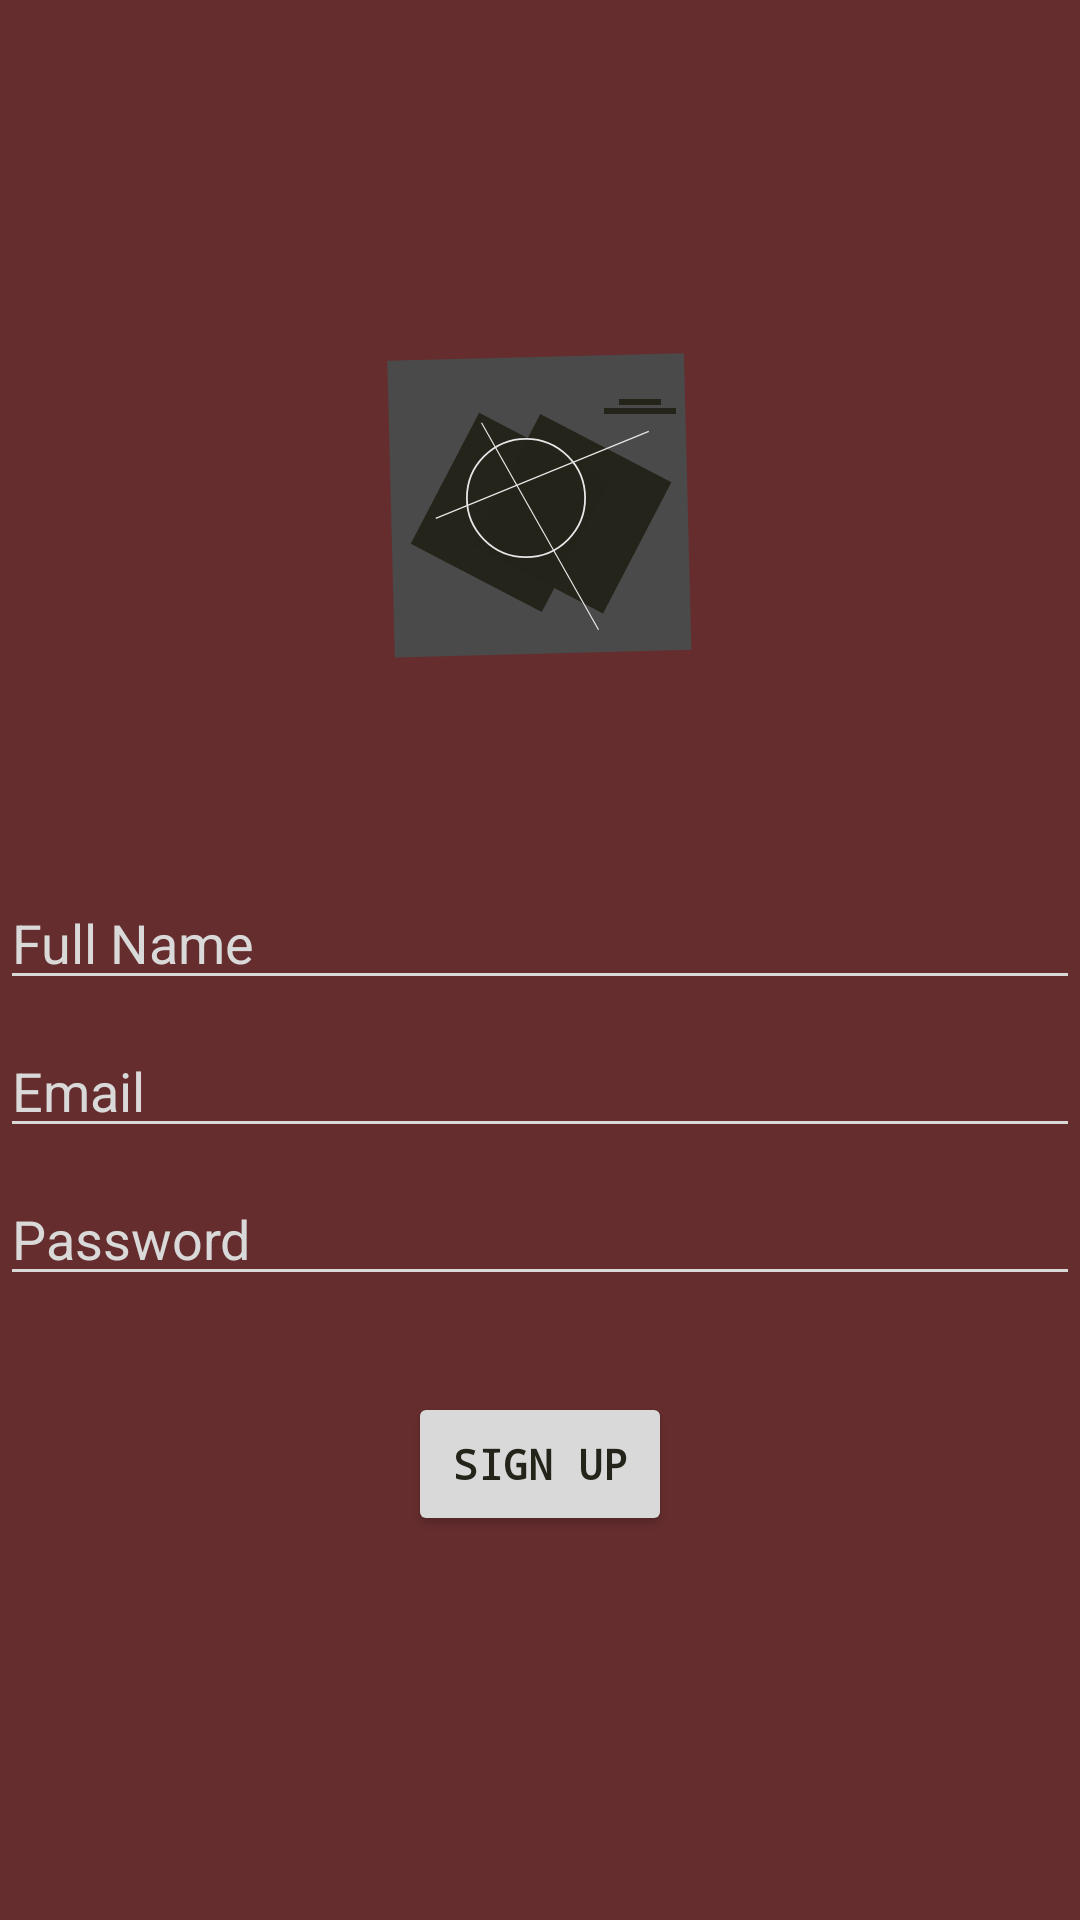

Android layout source for this screen:
<!-- AndroidManifest.xml: application theme Theme.Lab1 -->
<!-- res/layout/fragment_register.xml -->
<?xml version="1.0" encoding="utf-8"?>
<androidx.constraintlayout.widget.ConstraintLayout xmlns:android="http://schemas.android.com/apk/res/android"
    xmlns:app="http://schemas.android.com/apk/res-auto"
    xmlns:tools="http://schemas.android.com/tools"
    android:id="@+id/main"
    android:layout_width="match_parent"
    android:layout_height="match_parent"
    android:paddingLeft="@dimen/activity_horizontal_margin"
    android:paddingTop="@dimen/activity_vertical_margin"
    android:paddingRight="@dimen/activity_horizontal_margin"
    android:paddingBottom="@dimen/activity_vertical_margin"
    android:background="#662D2E"
    tools:context=".ui.login.RegisterFragment">

    <EditText
        android:id="@+id/nameReg"
        android:layout_width="0dp"
        android:layout_height="wrap_content"
        android:layout_marginTop="44dp"
        android:hint="@string/prompt_name"
        android:inputType="textEmailAddress"
        android:selectAllOnFocus="true"
        android:textColor="#D9D9D9"
        android:textColorHint="#D9D9D9"
        android:backgroundTint="#D9D9D9"
        app:layout_constraintEnd_toEndOf="parent"
        app:layout_constraintHorizontal_bias="0.0"
        app:layout_constraintStart_toStartOf="parent"
        app:layout_constraintTop_toBottomOf="@+id/imageView3" />

    <EditText
        android:id="@+id/usernameReg"
        android:layout_width="0dp"
        android:layout_height="wrap_content"
        android:layout_marginTop="8dp"
        android:hint="@string/prompt_email"
        android:inputType="textEmailAddress"
        android:selectAllOnFocus="true"
        android:textColor="#D9D9D9"
        android:textColorHint="#D9D9D9"
        android:backgroundTint="#D9D9D9"
        app:layout_constraintEnd_toEndOf="parent"
        app:layout_constraintStart_toStartOf="parent"
        app:layout_constraintTop_toBottomOf="@+id/nameReg" />

    <EditText
        android:id="@+id/passwordReg"
        android:layout_width="0dp"
        android:layout_height="wrap_content"
        android:layout_marginTop="8dp"
        android:hint="@string/prompt_password"
        android:textColorHint="#D9D9D9"
        android:textColor="#D9D9D9"
        android:imeActionLabel="@string/action_sign_in_short"
        android:imeOptions="actionDone"
        android:inputType="textPassword"
        android:selectAllOnFocus="true"
        android:backgroundTint="#D9D9D9"
        app:layout_constraintEnd_toEndOf="parent"
        app:layout_constraintStart_toStartOf="parent"
        app:layout_constraintTop_toBottomOf="@+id/usernameReg" />

    <Button
        android:id="@+id/registerButton"
        android:layout_width="wrap_content"
        android:layout_height="wrap_content"
        android:layout_gravity="start"
        android:layout_marginTop="16dp"
        android:layout_marginBottom="64dp"
        android:text="@string/action_sign_up"
        android:backgroundTint="#D9D9D9"
        android:fontFamily="monospace"
        android:textColor="#24241B"
        android:textStyle="bold"
        app:layout_constraintBottom_toBottomOf="parent"
        app:layout_constraintEnd_toEndOf="parent"
        app:layout_constraintStart_toStartOf="parent"
        app:layout_constraintTop_toBottomOf="@+id/passwordReg"
        app:layout_constraintVertical_bias="0.2" />

    <ImageView
        android:id="@+id/imageView3"
        android:layout_width="wrap_content"
        android:layout_height="wrap_content"
        android:layout_marginTop="88dp"
        app:layout_constraintEnd_toEndOf="parent"
        app:layout_constraintHorizontal_bias="0.497"
        app:layout_constraintStart_toStartOf="parent"
        app:layout_constraintTop_toTopOf="parent"
        app:srcCompat="@drawable/frame_1" />

</androidx.constraintlayout.widget.ConstraintLayout>
<!-- resources referenced by this layout -->
<resources>
  <!-- drawable frame_1 (drawable) -->
  <vector xmlns:android="http://schemas.android.com/apk/res/android"
      android:width="160dp"
      android:height="160dp"
      android:viewportWidth="160"
      android:viewportHeight="160">
    <path
        android:pathData="M0,0h160v160h-160z"
        android:fillColor="#662D2E"/>
    <path
        android:pathData="M29.76,32.27l98.86,-2.51l2.51,98.86l-98.86,2.51z"
        android:fillColor="#4A4A4A"/>
    <path
        android:pathData="M81.26,116.04l-43.68,-22.78l22.78,-43.68l43.68,22.78z"
        android:strokeAlpha="0.99"
        android:fillColor="#24241B"
        android:fillAlpha="0.99"/>
    <path
        android:pathData="M101.68,116.46l-43.68,-22.78l22.78,-43.68l43.68,22.78z"
        android:strokeAlpha="0.99"
        android:fillColor="#24241B"
        android:fillAlpha="0.99"/>
    <path
        android:pathData="M107,45h14v2h-14z"
        android:strokeAlpha="0.99"
        android:fillColor="#24241B"
        android:fillAlpha="0.99"/>
    <path
        android:pathData="M102,48h24v2h-24z"
        android:strokeAlpha="0.99"
        android:fillColor="#24241B"
        android:fillAlpha="0.99"/>
    <path
        android:pathData="M76,78m-19.7,0a19.7,19.7 0,1 1,39.4 0a19.7,19.7 0,1 1,-39.4 0"
        android:strokeWidth="0.6"
        android:fillColor="#00000000"
        android:strokeColor="#E7E7E7"/>
    <path
        android:pathData="M45.92,84.81L116.92,55.81"
        android:strokeWidth="0.4"
        android:fillColor="#00000000"
        android:strokeColor="#E7E7E7"/>
    <path
        android:pathData="M61.17,52.9L100.17,121.9"
        android:strokeWidth="0.4"
        android:fillColor="#00000000"
        android:strokeColor="#E7E7E7"/>
  </vector>
  <string name="action_sign_in_short">Sign in</string>
  <string name="action_sign_up">Sign Up</string>
  <string name="prompt_email">Email</string>
  <string name="prompt_name">Full Name</string>
  <string name="prompt_password">Password</string>
  <style name="Theme.Lab1" parent="Base.Theme.Lab1" />
  <style name="Base.Theme.Lab1" parent="Theme.Material3.DayNight.NoActionBar">
          
          
      </style>
</resources>
